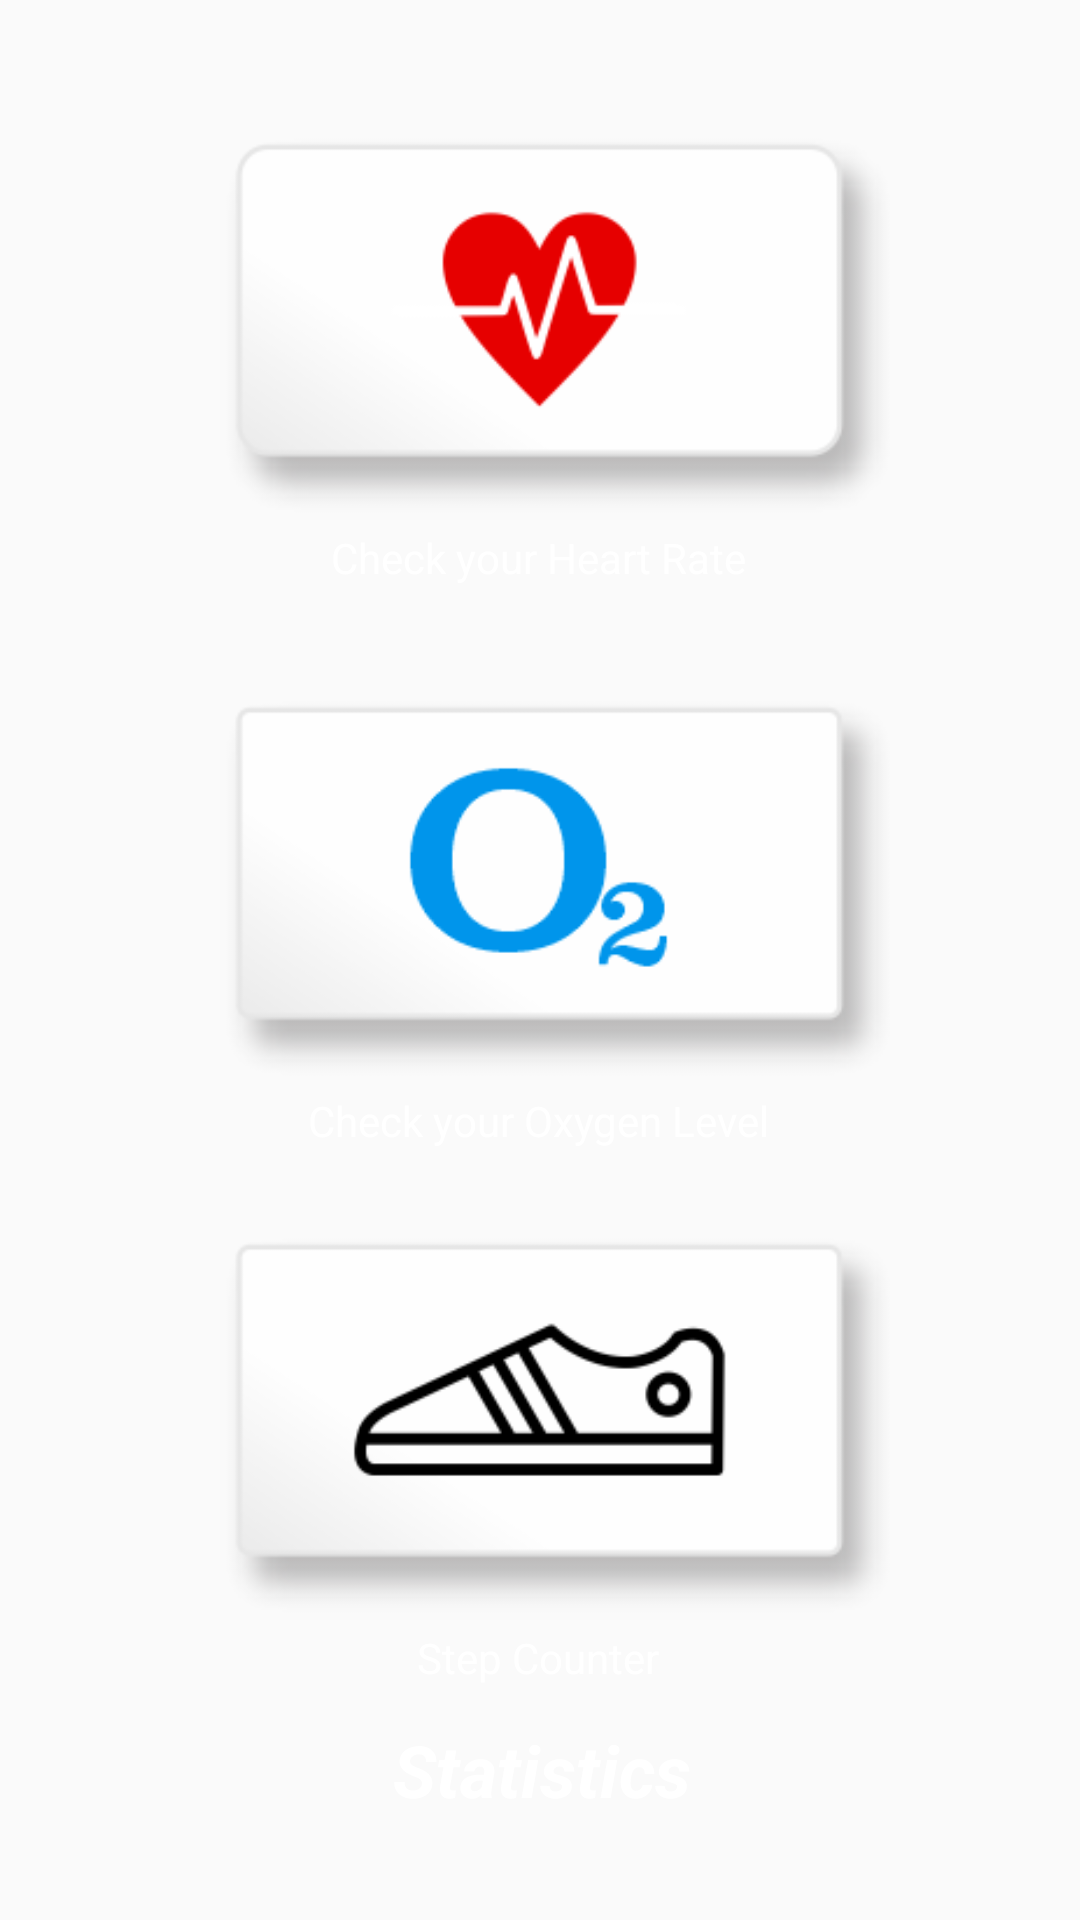

Here is an Android app screen rendered from its layout file. Give the layout XML and the strings, colors and styles it references.
<!-- AndroidManifest.xml: application theme Theme.CHS_healthyApp -->
<!-- res/layout/activity_home.xml -->
<?xml version="1.0" encoding="utf-8"?>
<androidx.constraintlayout.widget.ConstraintLayout xmlns:android="http://schemas.android.com/apk/res/android"
    xmlns:app="http://schemas.android.com/apk/res-auto"
    xmlns:tools="http://schemas.android.com/tools"
    android:layout_width="match_parent"
    android:layout_height="match_parent"
    android:background="@drawable/background_authentication"
    tools:context=".HomeActivity">

    <RelativeLayout
        android:layout_width="wrap_content"
        android:layout_height="wrap_content"
        tools:ignore="MissingConstraints"
        />

    <Button
        android:id="@+id/heartRateBtn"
        android:layout_width="233dp"
        android:layout_height="135dp"
        android:background="@drawable/heartratebtn"
        app:layout_constraintBottom_toBottomOf="parent"
        app:layout_constraintEnd_toEndOf="parent"
        app:layout_constraintHorizontal_bias="0.55"
        app:layout_constraintStart_toStartOf="parent"
        app:layout_constraintTop_toTopOf="parent"
        app:layout_constraintVertical_bias="0.082" />

    <TextView
        android:id="@+id/textView"
        android:layout_width="wrap_content"
        android:layout_height="wrap_content"
        android:text="Check your Heart Rate"
        android:textColor="#fff"
        app:layout_constraintBottom_toBottomOf="parent"
        app:layout_constraintEnd_toEndOf="parent"
        app:layout_constraintHorizontal_bias="0.498"
        app:layout_constraintStart_toStartOf="parent"
        app:layout_constraintTop_toBottomOf="@+id/heartRateBtn"
        app:layout_constraintVertical_bias="0.0" />

    <Button
        android:id="@+id/oxygenBtn"
        android:layout_width="233dp"
        android:layout_height="135dp"
        android:background="@drawable/oxygenbtn"
        app:layout_constraintBottom_toBottomOf="parent"
        app:layout_constraintEnd_toEndOf="parent"
        app:layout_constraintHorizontal_bias="0.55"
        app:layout_constraintStart_toStartOf="parent"
        app:layout_constraintTop_toBottomOf="@+id/textView"
        app:layout_constraintVertical_bias="0.109" />

    <TextView
        android:id="@+id/textView2"
        android:layout_width="wrap_content"
        android:layout_height="wrap_content"
        android:text="Check your Oxygen Level"
        android:textColor="#fff"
        app:layout_constraintBottom_toBottomOf="parent"
        app:layout_constraintEnd_toEndOf="parent"
        app:layout_constraintHorizontal_bias="0.498"
        app:layout_constraintStart_toStartOf="parent"
        app:layout_constraintTop_toBottomOf="@+id/oxygenBtn"
        app:layout_constraintVertical_bias="0.0" />

    <Button
        android:id="@+id/stepBtn"
        android:layout_width="233dp"
        android:layout_height="135dp"
        android:background="@drawable/stepbtn"
        app:layout_constraintBottom_toBottomOf="parent"
        app:layout_constraintEnd_toEndOf="parent"
        app:layout_constraintHorizontal_bias="0.55"
        app:layout_constraintStart_toStartOf="parent"
        app:layout_constraintTop_toBottomOf="@+id/textView2"
        app:layout_constraintVertical_bias="0.206" />

    <TextView
        android:id="@+id/textView3"
        android:layout_width="wrap_content"
        android:layout_height="wrap_content"
        android:text="Step Counter"
        android:textColor="#fff"
        app:layout_constraintBottom_toBottomOf="parent"
        app:layout_constraintEnd_toEndOf="parent"
        app:layout_constraintHorizontal_bias="0.498"
        app:layout_constraintStart_toStartOf="parent"
        app:layout_constraintTop_toBottomOf="@+id/stepBtn"
        app:layout_constraintVertical_bias="0.0" />

    <TextView
        android:id="@+id/checkProgresBtn"
        android:layout_width="127dp"
        android:layout_height="33dp"
        android:fontFamily="sans-serif"
        android:text="Statistics"
        android:textAlignment="center"
        android:textSize="24dp"
        android:textColor="#fff"
        android:textStyle="bold|italic"
        app:layout_constraintBottom_toBottomOf="parent"
        app:layout_constraintEnd_toEndOf="parent"
        app:layout_constraintHorizontal_bias="0.503"
        app:layout_constraintStart_toStartOf="parent"
        app:layout_constraintTop_toBottomOf="@+id/textView3"
        app:layout_constraintVertical_bias="0.262" />


</androidx.constraintlayout.widget.ConstraintLayout>
<!-- resources referenced by this layout -->
<resources>
  <!-- drawable heartratebtn: png bitmap (drawable-hdpi, 12343 bytes) -->
  <!-- drawable oxygenbtn: png bitmap (drawable, 9740 bytes) -->
  <!-- drawable stepbtn: png bitmap (drawable-hdpi, 11383 bytes) -->
  <style name="Theme.CHS_healthyApp" parent="Theme.AppCompat.Light.DarkActionBar">
          
          <item name="colorPrimary">@color/purple_500</item>
          <item name="colorPrimaryDark">@color/purple_700</item>
          <item name="colorAccent">@color/teal_200</item>
          
      </style>
  <color name="purple_500">#FF6200EE</color>
  <color name="purple_700">#FF3700B3</color>
  <color name="teal_200">#FF03DAC5</color>
</resources>
